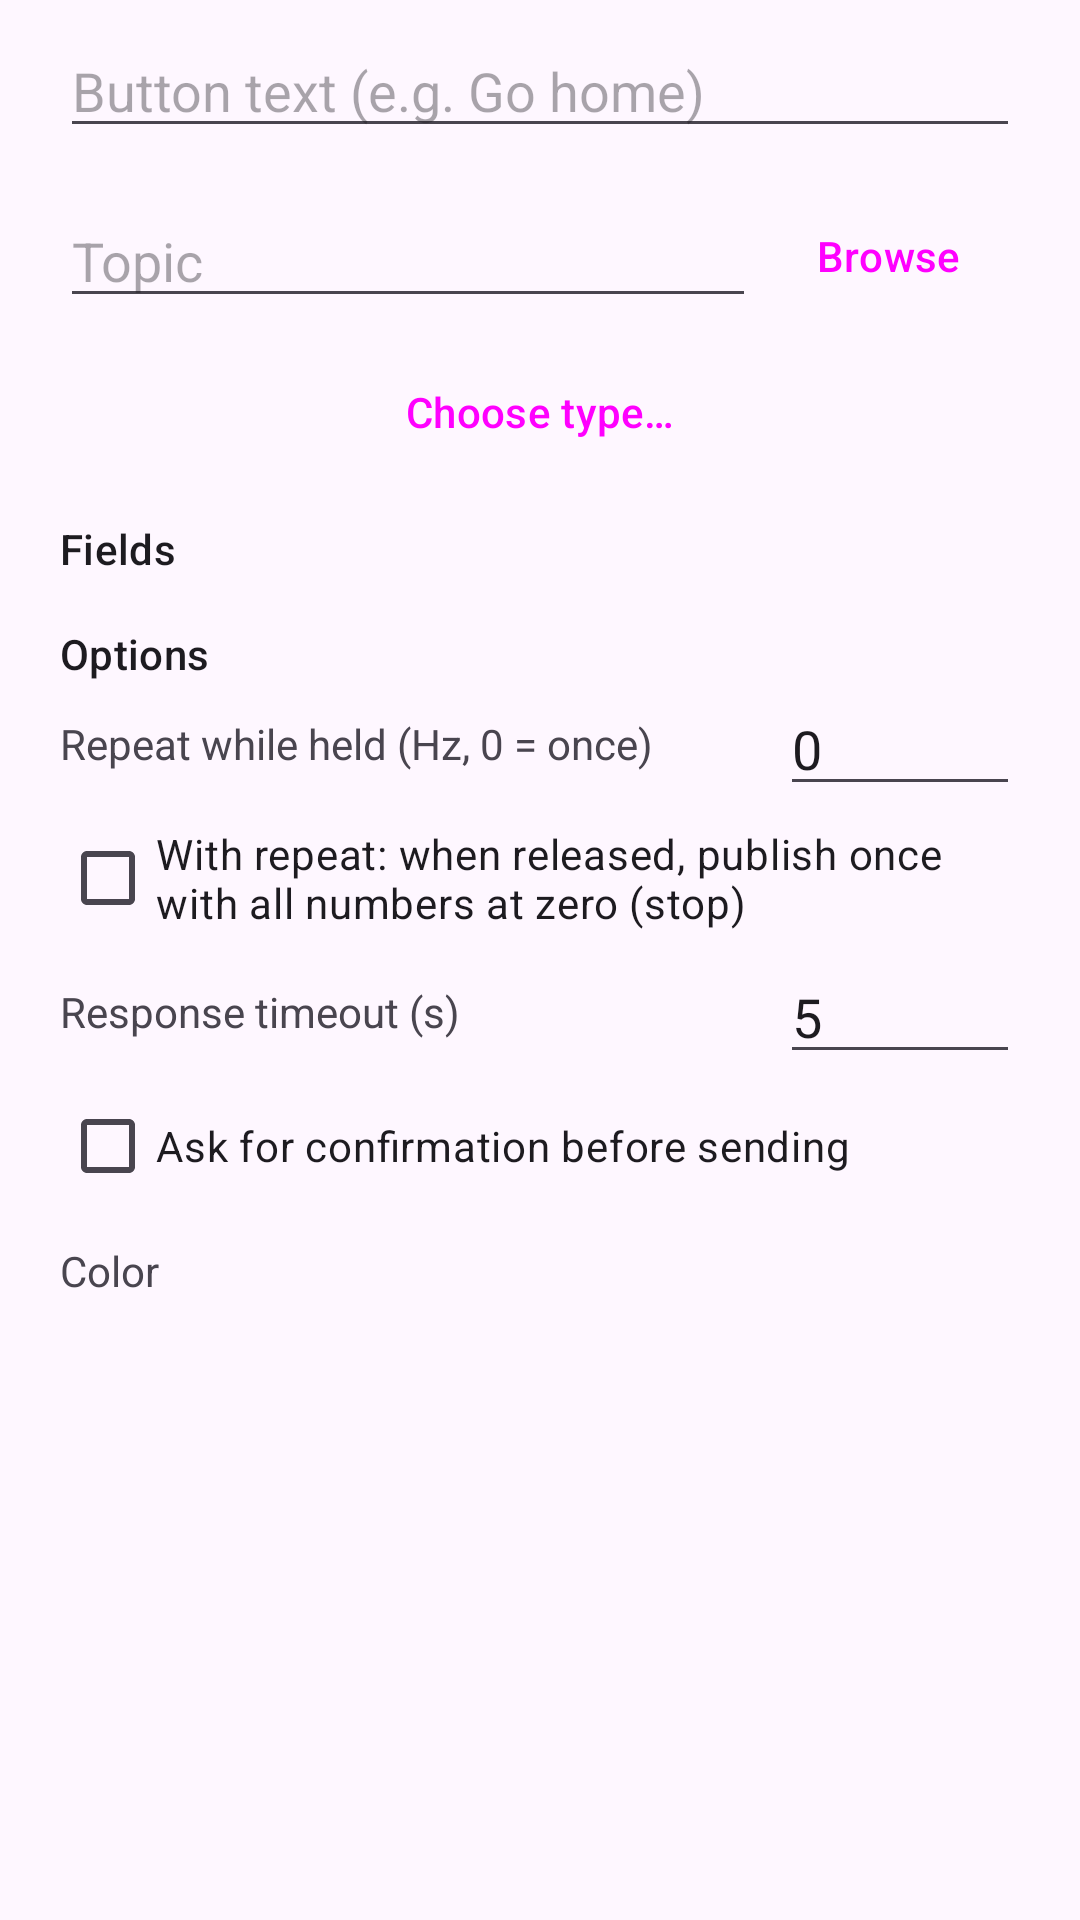

Write the Android layout XML for this screen, with the resource values it uses.
<!-- AndroidManifest.xml: application theme Theme.VizMini2 -->
<!-- res/layout/dialog_button_editor.xml -->
<?xml version="1.0" encoding="utf-8"?>
<ScrollView xmlns:android="http://schemas.android.com/apk/res/android"
    xmlns:app="http://schemas.android.com/apk/res-auto"
    android:layout_width="match_parent"
    android:layout_height="wrap_content"
    android:fillViewport="true">

    <LinearLayout
        android:layout_width="match_parent"
        android:layout_height="wrap_content"
        android:orientation="vertical"
        android:paddingHorizontal="20dp"
        android:paddingTop="8dp">

        <EditText
            android:id="@+id/btnLabel"
            android:layout_width="match_parent"
            android:layout_height="wrap_content"
            android:hint="@string/buttons_editor_label_hint"
            android:importantForAutofill="no"
            android:inputType="textCapSentences"
            android:maxLength="40" />

        <com.google.android.material.button.MaterialButtonToggleGroup
            android:id="@+id/btnKindGroup"
            android:layout_width="match_parent"
            android:layout_height="wrap_content"
            android:layout_marginTop="8dp"
            app:selectionRequired="true"
            app:singleSelection="true">

            <Button
                android:id="@+id/kindPublish"
                style="@style/Widget.Material3.Button.OutlinedButton"
                android:layout_width="0dp"
                android:layout_height="wrap_content"
                android:layout_weight="1"
                android:paddingHorizontal="2dp"
                android:text="@string/buttons_kind_publish" />

            <Button
                android:id="@+id/kindService"
                style="@style/Widget.Material3.Button.OutlinedButton"
                android:layout_width="0dp"
                android:layout_height="wrap_content"
                android:layout_weight="1"
                android:paddingHorizontal="2dp"
                android:text="@string/buttons_kind_service" />

            <Button
                android:id="@+id/kindAction"
                style="@style/Widget.Material3.Button.OutlinedButton"
                android:layout_width="0dp"
                android:layout_height="wrap_content"
                android:layout_weight="1"
                android:paddingHorizontal="2dp"
                android:text="@string/buttons_kind_action" />
        </com.google.android.material.button.MaterialButtonToggleGroup>

        <LinearLayout
            android:layout_width="match_parent"
            android:layout_height="wrap_content"
            android:layout_marginTop="4dp"
            android:gravity="center_vertical"
            android:orientation="horizontal">

            <AutoCompleteTextView
                android:id="@+id/btnTarget"
                android:layout_width="0dp"
                android:layout_height="wrap_content"
                android:layout_weight="1"
                android:completionThreshold="1"
                android:hint="@string/buttons_editor_topic_hint"
                android:importantForAutofill="no"
                android:inputType="textNoSuggestions|textUri" />

            
            <Button
                android:id="@+id/btnBrowse"
                style="@style/Widget.Material3.Button.TextButton"
                android:layout_width="wrap_content"
                android:layout_height="wrap_content"
                android:text="@string/buttons_editor_browse" />
        </LinearLayout>

        <Button
            android:id="@+id/btnType"
            style="@style/Widget.Material3.Button.TonalButton"
            android:layout_width="match_parent"
            android:layout_height="wrap_content"
            android:layout_marginTop="4dp"
            android:ellipsize="middle"
            android:singleLine="true"
            android:text="@string/buttons_editor_choose_type" />

        <TextView
            android:id="@+id/btnError"
            android:layout_width="match_parent"
            android:layout_height="wrap_content"
            android:layout_marginTop="4dp"
            android:textColor="#E53935"
            android:textSize="13sp"
            android:visibility="gone" />

        <TextView
            android:id="@+id/btnFieldsTitle"
            android:layout_width="match_parent"
            android:layout_height="wrap_content"
            android:layout_marginTop="12dp"
            android:text="@string/buttons_editor_fields"
            android:textAppearance="?attr/textAppearanceTitleSmall" />

        <FrameLayout
            android:id="@+id/btnForm"
            android:layout_width="match_parent"
            android:layout_height="wrap_content" />

        <TextView
            android:layout_width="match_parent"
            android:layout_height="wrap_content"
            android:layout_marginTop="16dp"
            android:text="@string/buttons_editor_options"
            android:textAppearance="?attr/textAppearanceTitleSmall" />

        <LinearLayout
            android:id="@+id/publishOptions"
            android:layout_width="match_parent"
            android:layout_height="wrap_content"
            android:orientation="vertical">

            <com.google.android.material.button.MaterialButtonToggleGroup
                android:id="@+id/btnQosGroup"
                android:layout_width="match_parent"
                android:layout_height="wrap_content"
                app:selectionRequired="true"
                app:singleSelection="true">

                <Button
                    android:id="@+id/qosReliable"
                    style="@style/Widget.Material3.Button.OutlinedButton"
                    android:layout_width="0dp"
                    android:layout_height="wrap_content"
                    android:layout_weight="1"
                    android:paddingHorizontal="2dp"
                    android:text="@string/buttons_editor_reliable"
                    android:textSize="12sp" />

                <Button
                    android:id="@+id/qosBestEffort"
                    style="@style/Widget.Material3.Button.OutlinedButton"
                    android:layout_width="0dp"
                    android:layout_height="wrap_content"
                    android:layout_weight="1"
                    android:paddingHorizontal="2dp"
                    android:text="@string/buttons_editor_best_effort"
                    android:textSize="12sp" />

                <Button
                    android:id="@+id/qosLatched"
                    style="@style/Widget.Material3.Button.OutlinedButton"
                    android:layout_width="0dp"
                    android:layout_height="wrap_content"
                    android:layout_weight="1"
                    android:paddingHorizontal="2dp"
                    android:text="@string/buttons_editor_transient_local"
                    android:textSize="12sp" />
            </com.google.android.material.button.MaterialButtonToggleGroup>

            <LinearLayout
                android:layout_width="match_parent"
                android:layout_height="wrap_content"
                android:gravity="center_vertical"
                android:orientation="horizontal">

                <TextView
                    android:layout_width="0dp"
                    android:layout_height="wrap_content"
                    android:layout_weight="1"
                    android:text="@string/buttons_editor_repeat" />

                <EditText
                    android:id="@+id/btnRepeatHz"
                    android:layout_width="80dp"
                    android:layout_height="wrap_content"
                    android:importantForAutofill="no"
                    android:inputType="numberDecimal"
                    android:text="0" />
            </LinearLayout>

            <CheckBox
                android:id="@+id/btnStopOnRelease"
                android:layout_width="match_parent"
                android:layout_height="wrap_content"
                android:text="@string/buttons_editor_stop_on_release" />
        </LinearLayout>

        <LinearLayout
            android:id="@+id/timeoutOptions"
            android:layout_width="match_parent"
            android:layout_height="wrap_content"
            android:gravity="center_vertical"
            android:orientation="horizontal">

            <TextView
                android:id="@+id/btnTimeoutLabel"
                android:layout_width="0dp"
                android:layout_height="wrap_content"
                android:layout_weight="1"
                android:text="@string/buttons_editor_response_timeout" />

            <EditText
                android:id="@+id/btnTimeout"
                android:layout_width="80dp"
                android:layout_height="wrap_content"
                android:importantForAutofill="no"
                android:inputType="numberDecimal"
                android:text="5" />
        </LinearLayout>

        <CheckBox
            android:id="@+id/btnConfirm"
            android:layout_width="match_parent"
            android:layout_height="wrap_content"
            android:text="@string/buttons_editor_confirm" />

        <TextView
            android:layout_width="match_parent"
            android:layout_height="wrap_content"
            android:layout_marginTop="8dp"
            android:text="@string/buttons_editor_color" />

        <LinearLayout
            android:id="@+id/btnColors"
            android:layout_width="match_parent"
            android:layout_height="wrap_content"
            android:layout_marginBottom="8dp"
            android:orientation="horizontal"
            android:paddingVertical="6dp" />
    </LinearLayout>
</ScrollView>
<!-- resources referenced by this layout -->
<resources>
  <string name="buttons_editor_best_effort">Best effort</string>
  <string name="buttons_editor_browse">Browse</string>
  <string name="buttons_editor_choose_type">Choose type…</string>
  <string name="buttons_editor_color">Color</string>
  <string name="buttons_editor_confirm">Ask for confirmation before sending</string>
  <string name="buttons_editor_fields">Fields</string>
  <string name="buttons_editor_label_hint">Button text (e.g. Go home)</string>
  <string name="buttons_editor_options">Options</string>
  <string name="buttons_editor_reliable">Reliable</string>
  <string name="buttons_editor_repeat">Repeat while held (Hz, 0 = once)</string>
  <string name="buttons_editor_response_timeout">Response timeout (s)</string>
  <string name="buttons_editor_stop_on_release">With repeat: when released, publish once with all numbers at zero (stop)</string>
  <string name="buttons_editor_topic_hint">Topic</string>
  <string name="buttons_editor_transient_local">Transient local</string>
  <string name="buttons_kind_action">Action</string>
  <string name="buttons_kind_publish">Publish</string>
  <string name="buttons_kind_service">Service</string>
  <style name="Theme.VizMini2" parent="Base.Theme.VizMini2" />
  <style name="Base.Theme.VizMini2" parent="Theme.Material3.DayNight.NoActionBar">
          <item name="colorPrimary">#0E7C86</item>
          <item name="colorOnPrimary">#FFFFFF</item>
          <item name="colorPrimaryContainer">#A6EEF5</item>
          <item name="colorOnPrimaryContainer">#002023</item>
          <item name="colorSecondary">#4A6366</item>
          <item name="colorOnSecondary">#FFFFFF</item>
          <item name="colorSecondaryContainer">#CCE8EB</item>
          <item name="colorOnSecondaryContainer">#051F22</item>
          
          <item name="shapeAppearanceCornerSmall">@style/ShapeAppearance.VizMini2.Small</item>
          <item name="shapeAppearanceCornerMedium">@style/ShapeAppearance.VizMini2.Medium</item>
          <item name="shapeAppearanceCornerLarge">@style/ShapeAppearance.VizMini2.Large</item>
          <item name="textInputStyle">@style/Widget.VizMini2.TextInput</item>
      </style>
  <style name="ShapeAppearance.VizMini2.Small" parent="ShapeAppearance.Material3.Corner.Small">
          <item name="cornerSize">10dp</item>
      </style>
  <style name="ShapeAppearance.VizMini2.Medium" parent="ShapeAppearance.Material3.Corner.Medium">
          <item name="cornerSize">16dp</item>
      </style>
  <style name="ShapeAppearance.VizMini2.Large" parent="ShapeAppearance.Material3.Corner.Large">
          <item name="cornerSize">24dp</item>
      </style>
  <style name="Widget.VizMini2.TextInput" parent="Widget.Material3.TextInputLayout.OutlinedBox">
          <item name="boxCornerRadiusTopStart">14dp</item>
          <item name="boxCornerRadiusTopEnd">14dp</item>
          <item name="boxCornerRadiusBottomStart">14dp</item>
          <item name="boxCornerRadiusBottomEnd">14dp</item>
      </style>
</resources>
